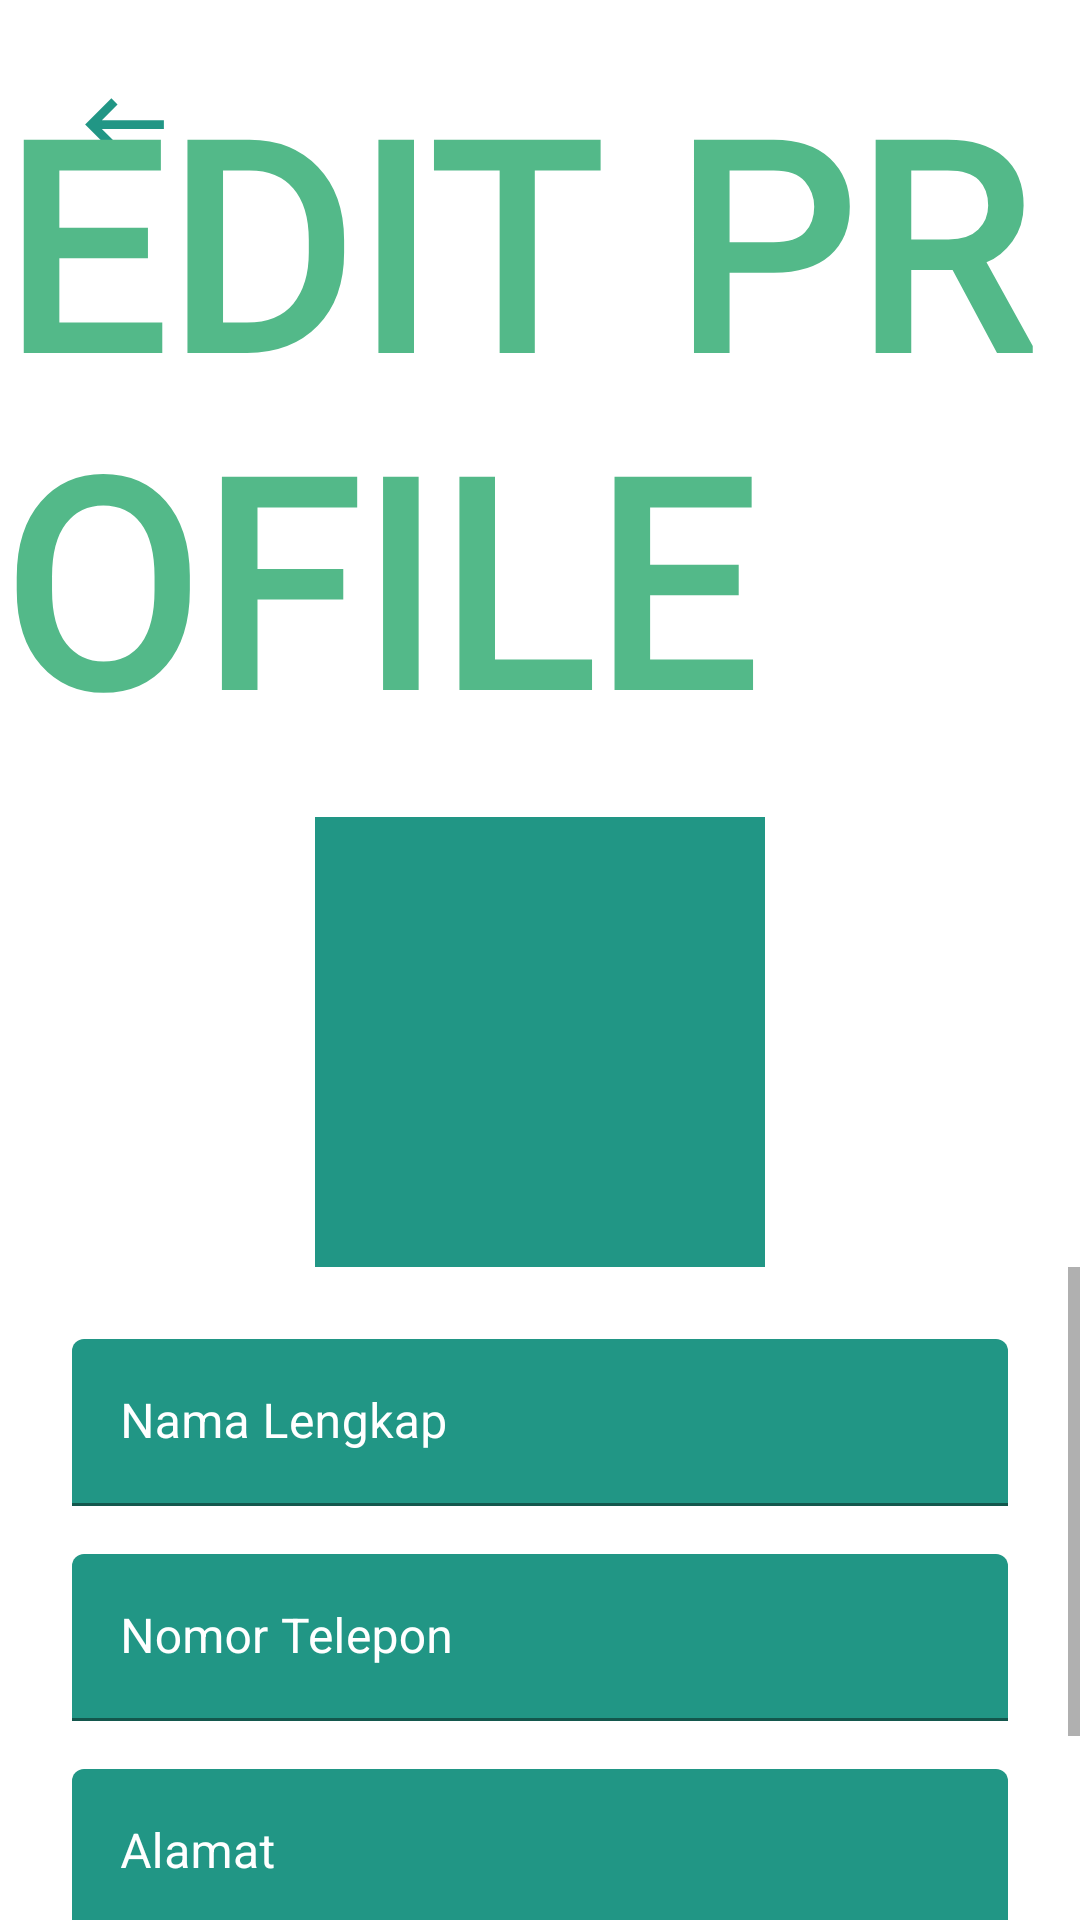

Write the Android layout XML for this screen, with the resource values it uses.
<!-- AndroidManifest.xml: application theme Theme.Koshka_App -->
<!-- res/layout/activity_edit_profile.xml -->
<?xml version="1.0" encoding="utf-8"?>
<androidx.constraintlayout.widget.ConstraintLayout xmlns:android="http://schemas.android.com/apk/res/android"
    xmlns:app="http://schemas.android.com/apk/res-auto"
    xmlns:tools="http://schemas.android.com/tools"
    android:layout_width="match_parent"
    android:layout_height="match_parent"
    android:background="@color/white"
    tools:context=".RegisterActivity">

    <ImageView
        android:id="@+id/iv_back_edit"
        android:layout_width="35dp"
        android:layout_height="35dp"
        android:layout_marginStart="24dp"
        android:layout_marginTop="24dp"
        app:layout_constraintStart_toStartOf="parent"
        app:layout_constraintTop_toTopOf="parent"
        app:srcCompat="@drawable/ic_back" />

    <TextView
        android:id="@+id/textView2"
        android:layout_width="wrap_content"
        android:layout_height="wrap_content"
        android:layout_marginTop="16dp"
        android:fontFamily="@font/jomhuria"
        android:text="EDIT PROFILE"
        android:textColor="@color/secondary_green"
        android:textSize="96sp"
        android:textStyle="bold"
        app:layout_constraintEnd_toEndOf="parent"
        app:layout_constraintStart_toStartOf="parent"
        app:layout_constraintTop_toTopOf="parent" />

    <ImageView
        android:id="@+id/iv_avatar_edit"
        android:layout_width="150dp"
        android:layout_height="150dp"
        android:layout_marginTop="16dp"
        android:background="@color/primary_green"
        app:layout_constraintEnd_toEndOf="parent"
        app:layout_constraintStart_toStartOf="parent"
        app:layout_constraintTop_toBottomOf="@+id/textView2"
        app:srcCompat="@drawable/ic_baseline_person_24" />

    <ScrollView
        android:layout_width="match_parent"
        android:layout_height="0dp"
        app:layout_constraintBottom_toBottomOf="parent"
        app:layout_constraintEnd_toEndOf="parent"
        app:layout_constraintStart_toStartOf="parent"
        android:contentDescription="sv register"
        app:layout_constraintTop_toBottomOf="@+id/iv_avatar_edit">

        <androidx.constraintlayout.widget.ConstraintLayout
            android:layout_width="match_parent"
            android:layout_height="match_parent">

            <com.google.android.material.textfield.TextInputLayout
                android:id="@+id/etl_name"
                android:layout_width="match_parent"
                android:layout_height="wrap_content"
                android:layout_marginStart="24dp"
                android:layout_marginTop="24dp"
                android:layout_marginEnd="24dp"
                android:hint="Nama Lengkap"
                android:textColorHint="@color/white"
                app:boxBackgroundColor="@color/primary_green"
                app:boxStrokeColor="@color/secondary_green"
                app:hintTextColor="@color/white"
                app:layout_constraintEnd_toEndOf="parent"
                app:layout_constraintStart_toStartOf="parent"
                app:layout_constraintTop_toTopOf="parent">

                <com.google.android.material.textfield.TextInputEditText
                    android:id="@+id/et_name_edit"
                    android:layout_width="match_parent"
                    android:layout_height="wrap_content"
                    android:textColor="@color/white"
                    android:textColorHighlight="@color/white"
                    android:textColorHint="@color/white"
                    android:textColorLink="@color/white"
                    android:textCursorDrawable="@color/white" />

            </com.google.android.material.textfield.TextInputLayout>

            <com.google.android.material.textfield.TextInputLayout
                android:id="@+id/etl_phone"
                android:layout_width="match_parent"
                android:layout_height="wrap_content"
                android:layout_marginStart="24dp"
                android:layout_marginTop="16dp"
                android:layout_marginEnd="24dp"
                android:hint="Nomor Telepon"
                android:textColorHint="@color/white"
                app:boxBackgroundColor="@color/primary_green"
                app:boxStrokeColor="@color/secondary_green"
                app:hintTextColor="@color/white"
                app:layout_constraintEnd_toEndOf="parent"
                app:layout_constraintStart_toStartOf="parent"
                app:layout_constraintTop_toBottomOf="@+id/etl_name">

                <com.google.android.material.textfield.TextInputEditText
                    android:id="@+id/et_phone_edit"
                    android:layout_width="match_parent"
                    android:layout_height="wrap_content"
                    android:inputType="number"
                    android:textColor="@color/white"
                    android:textColorHighlight="@color/white"
                    android:textColorHint="@color/white"
                    android:textColorLink="@color/white"
                    android:textCursorDrawable="@color/white" />

            </com.google.android.material.textfield.TextInputLayout>

            <com.google.android.material.textfield.TextInputLayout
                android:id="@+id/etl_address"
                android:layout_width="match_parent"
                android:layout_height="wrap_content"
                android:layout_marginStart="24dp"
                android:layout_marginTop="16dp"
                android:layout_marginEnd="24dp"
                android:hint="Alamat"
                android:textColorHint="@color/white"
                app:boxBackgroundColor="@color/primary_green"
                app:boxStrokeColor="@color/secondary_green"
                app:hintTextColor="@color/white"
                app:layout_constraintEnd_toEndOf="parent"
                app:layout_constraintStart_toStartOf="parent"
                app:layout_constraintTop_toBottomOf="@+id/etl_phone">

                <com.google.android.material.textfield.TextInputEditText
                    android:id="@+id/et_address_edit"
                    android:layout_width="match_parent"
                    android:layout_height="wrap_content"
                    android:textColor="@color/white"
                    android:textColorHighlight="@color/white"
                    android:textColorHint="@color/white"
                    android:textColorLink="@color/white"
                    android:textCursorDrawable="@color/white" />

            </com.google.android.material.textfield.TextInputLayout>

            <Button
                android:id="@+id/btn_submit_profile"
                android:layout_width="0dp"
                android:layout_height="wrap_content"
                android:layout_marginStart="24dp"
                android:layout_marginTop="32dp"
                android:layout_marginEnd="24dp"
                android:backgroundTint="@color/primary_dark"
                android:text="Simpan"
                app:layout_constraintEnd_toEndOf="parent"
                app:layout_constraintStart_toStartOf="parent"
                app:layout_constraintTop_toBottomOf="@+id/etl_address" />

        </androidx.constraintlayout.widget.ConstraintLayout>
    </ScrollView>


</androidx.constraintlayout.widget.ConstraintLayout>
<!-- resources referenced by this layout -->
<resources>
  <color name="primary_dark">#0B4148</color>
  <color name="primary_green">#219685</color>
  <color name="secondary_green">#53B989</color>
  <color name="white">#FFFFFFFF</color>
  <!-- drawable ic_back (drawable) -->
  <vector android:autoMirrored="true" android:height="40dp"
      android:tint="#219685" android:viewportHeight="24"
      android:viewportWidth="24" android:width="40dp" xmlns:android="http://schemas.android.com/apk/res/android">
      <path android:fillColor="@android:color/white" android:pathData="M21,11H6.83l3.58,-3.59L9,6l-6,6 6,6 1.41,-1.41L6.83,13H21z"/>
  </vector>
  <style name="Theme.Koshka_App" parent="Theme.MaterialComponents.DayNight.NoActionBar">
          
          <item name="colorPrimary">@color/primary_green</item>
          <item name="colorPrimaryVariant">@color/secondary_green</item>
          <item name="colorOnPrimary">@color/white</item>
          
          <item name="colorSecondary">@color/primary_dark</item>
          <item name="colorSecondaryVariant">@color/secondary_green</item>
          <item name="colorOnSecondary">@color/white</item>
          
          <item name="android:statusBarColor" tools:targetApi="l">?attr/colorPrimaryVariant</item>
          
      </style>
</resources>
